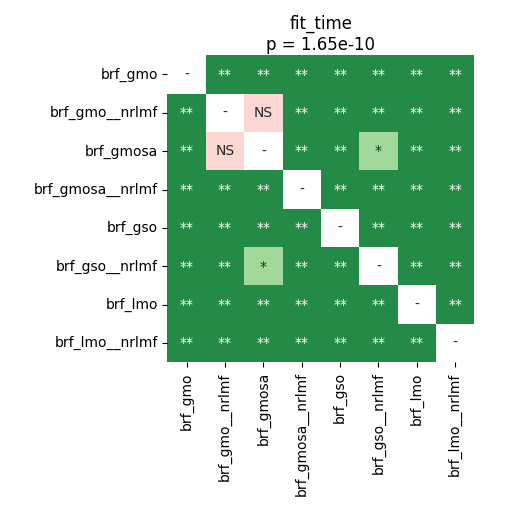

Data behind this chart, as committed beside it:
	brf_gmo	brf_gmo__nrlmf	brf_gmosa	brf_gmosa__nrlmf	brf_gso	brf_gso__nrlmf	brf_lmo	brf_lmo__nrlmf
brf_gmo	1.0	0.004755	0.002604	0.002604	0.007684	0.002604	0.002604	0.002604
brf_gmo__nrlmf	0.004755	1.0	0.2399	0.002604	0.002604	0.009964	0.002604	0.002604
brf_gmosa	0.002604	0.2399	1.0	0.002604	0.002604	0.01298	0.002604	0.002604
brf_gmosa__nrlmf	0.002604	0.002604	0.002604	1.0	0.002604	0.002604	0.002604	0.002604
brf_gso	0.007684	0.002604	0.002604	0.002604	1.0	0.002604	0.004755	0.007699
brf_gso__nrlmf	0.002604	0.009964	0.01298	0.002604	0.002604	1.0	0.002604	0.002604
brf_lmo	0.002604	0.002604	0.002604	0.002604	0.004755	0.002604	1.0	0.002604
brf_lmo__nrlmf	0.002604	0.002604	0.002604	0.002604	0.007699	0.002604	0.002604	1.0
